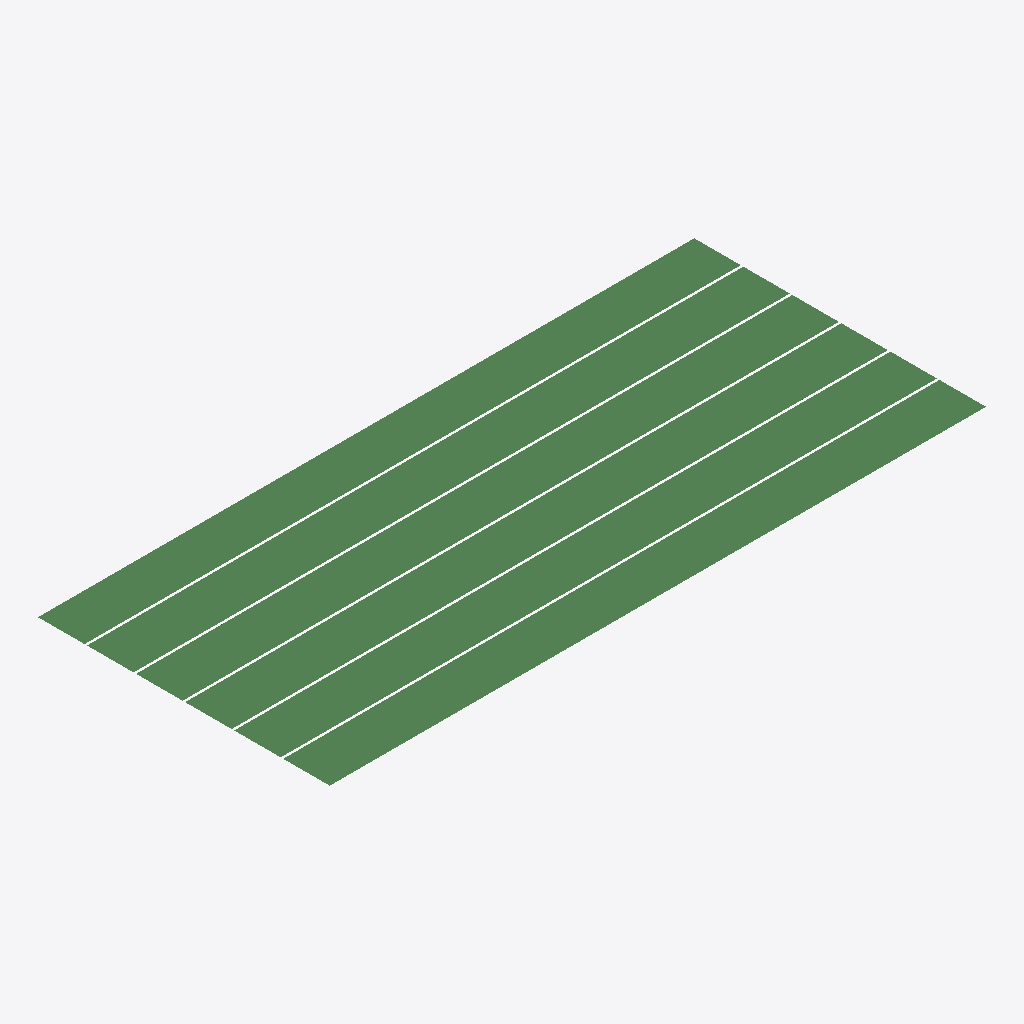
Isometric view of an IFC building model (IFC-SPF (STEP), schema IFC4X3, length unit metre), seen from the south-west, elements coloured by IFC class: 6 beams (green).
Extent 26.8 m × 11.9 m × 0.0 m (x, y, z). Elements (6): 6 IfcBeam.

HEADER;
FILE_DESCRIPTION(('ViewDefinition [CoordinationView]'),'2;1');
FILE_NAME('','2026-06-23T20:00:48',(''),(''),'IfcOpenShell 0.8.5-1c5b825','IfcOpenShell 0.8.5-1c5b825','');
FILE_SCHEMA(('IFC4X3'));
ENDSEC;
DATA;
#1=IFCPROJECT('3dtJ_vtEDBVPZcLj_3hv1q',$,'TABLERO_PUE07',$,$,$,$,(#8),#3);
#10=IFCSITE('1vQWcyXSPAKBNwHQJwM2vw',$,'Emplazamiento',$,$,$,$,$,$,$,$,$,$,$);
#25=IFCBEAM('3zRjTP2IvEWuRJEt0mssaQ',$,'VIGA_0',$,$,#44,#38,$,$);
#351=IFCBEAM('0DAQKlodTDfecRoshK5nOd',$,'VIGA_5',$,$,#369,#364,$,$);
#180=IFCBEAM('007Np5l9f28AbkNyQN0fXS',$,'VIGA_2',$,$,#198,#193,$,$);
#237=IFCBEAM('1fbnzgm35FHOU5yQO53HGp',$,'VIGA_3',$,$,#255,#250,$,$);
#123=IFCBEAM('1MNA86IR9DVeyshEGDH43K',$,'VIGA_1',$,$,#141,#136,$,$);
#294=IFCBEAM('23l6dB_s16keICmW$uCg5H',$,'VIGA_4',$,$,#312,#307,$,$);
ENDSEC;
